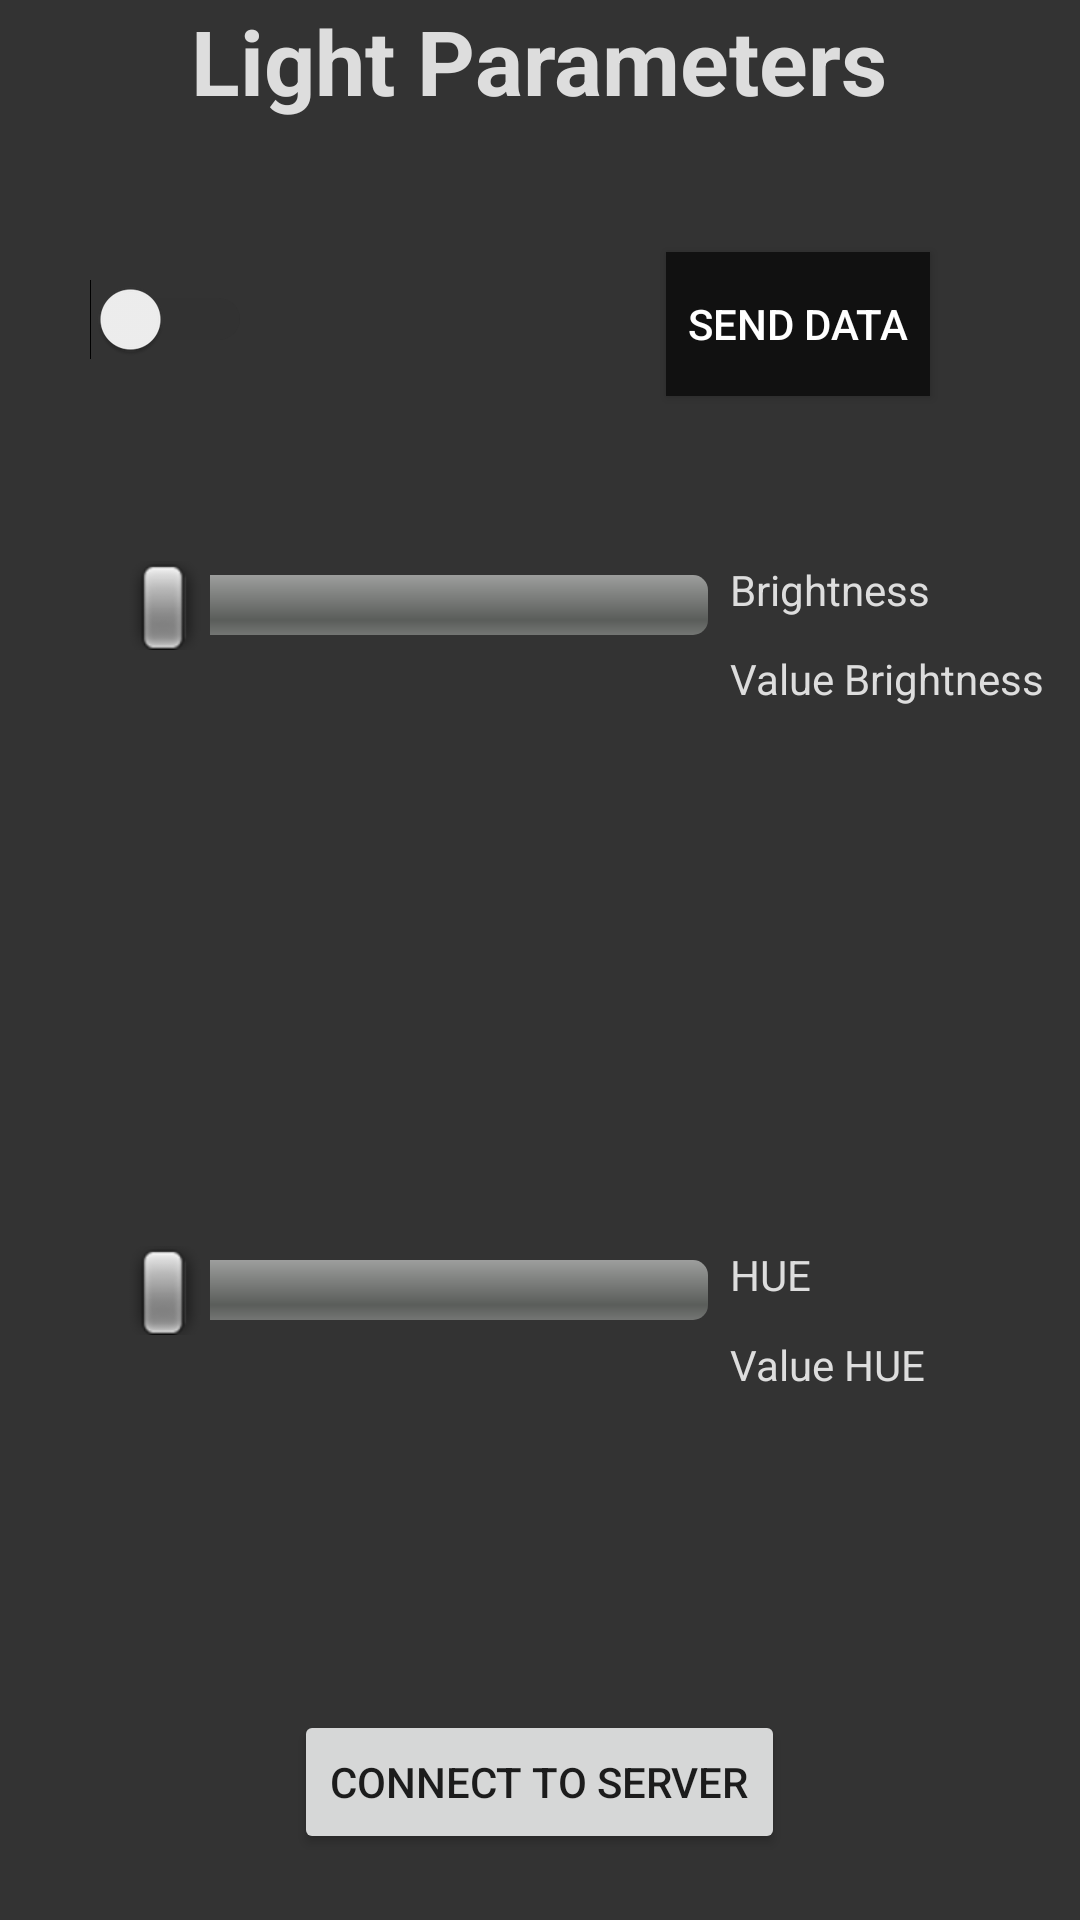

Reconstruct the res/layout file that produces this screen, plus the resources it refers to.
<!-- AndroidManifest.xml: application theme AppTheme -->
<!-- res/layout/activity_parameters.xml -->
<?xml version="1.0" encoding="utf-8"?>
<RelativeLayout
    xmlns:android="http://schemas.android.com/apk/res/android"
    xmlns:app="http://schemas.android.com/apk/res-auto"
    xmlns:tools="http://schemas.android.com/tools"
    android:layout_width="match_parent"
    android:layout_height="match_parent"
    tools:context=".ParametersActivity"
    android:background="#333333">

    <TextView
        android:layout_width="wrap_content"
        android:layout_height="wrap_content"
        android:layout_alignParentTop="true"
        android:layout_centerHorizontal="true"
        android:text="Light Parameters"
        android:textColor="#dddddd"
        android:textSize="30sp"
        android:textStyle="bold"
         />

    <Switch
        android:id="@+id/switch1"
        android:layout_width="wrap_content"
        android:theme="@style/SCBSwitch"
        android:layout_height="wrap_content"
        android:layout_alignParentStart="true"
        android:layout_alignParentTop="true"
        android:layout_marginStart="30dp"
        android:layout_marginTop="93dp"
        android:switchTextAppearance="@style/TextAppearance.AppCompat.Button"
        android:textColor="#dddddd"
        android:textOff="Off "
        android:textOn="On" />

    <SeekBar
        android:id="@+id/seekBar"
        style="@android:style/Widget.SeekBar"
        android:layout_width="222dp"
        android:layout_height="wrap_content"
        android:layout_alignParentTop="true"
        android:layout_alignStart="@+id/switch1"
        android:layout_marginTop="187dp" />

    <SeekBar
        android:id="@+id/seekBar3"
        style="@android:style/Widget.SeekBar"
        android:layout_width="222dp"
        android:layout_height="wrap_content"
        android:layout_alignParentBottom="true"
        android:layout_alignStart="@+id/switch1"
        android:layout_marginBottom="195dp" />

    <TextView
        android:id="@+id/textView"
        android:layout_width="wrap_content"
        android:layout_height="wrap_content"
        android:layout_alignParentEnd="true"
        android:layout_alignTop="@+id/seekBar"
        android:layout_marginEnd="50dp"
        android:text="Brightness"
        android:textColor="#dddddd"/>

    <TextView
        android:id="@+id/textView2"
        android:layout_width="wrap_content"
        android:layout_height="wrap_content"
        android:layout_alignStart="@+id/textView"
        android:layout_alignTop="@+id/seekBar3"
        android:text="HUE"
        android:textColor="#dddddd"/>

    <TextView
        android:id="@+id/textView3"
        android:layout_width="wrap_content"
        android:layout_height="wrap_content"
        android:layout_alignStart="@+id/textView"
        android:layout_below="@+id/seekBar"
        android:text="Value Brightness"
        android:textColor="#ddd"/>

    <TextView
        android:id="@+id/textView4"
        android:layout_width="wrap_content"
        android:layout_height="wrap_content"
        android:layout_alignStart="@+id/textView"
        android:layout_below="@+id/seekBar3"
        android:layout_marginTop="-195dp"
        android:text="Value HUE"
        android:textColor="#ddd"/>

    <ImageView
        android:id="@+id/imageView"
        android:layout_width="203dp"
        android:layout_height="148dp"
        android:layout_alignParentBottom="true"
        android:layout_alignParentStart="true"
        android:layout_marginBottom="102dp"
        android:layout_marginStart="40dp"
        app:srcCompat="@drawable/huevalue" />

    <Button
        android:id="@+id/activity_parameter_connect"
        android:layout_width="wrap_content"
        android:layout_height="wrap_content"
        android:layout_alignParentBottom="true"
        android:layout_centerHorizontal="true"
        android:layout_marginBottom="22dp"
        android:text="CONNECT TO SERVER" />

    <Button
        android:id="@+id/activity_parameter_sendData"
        android:layout_width="wrap_content"
        android:layout_height="wrap_content"
        android:layout_alignEnd="@+id/textView"
        android:layout_alignParentTop="true"
        android:layout_marginTop="84dp"
        android:background="#111"
        android:textColor="#fff"
        android:text="SEND DATA" />


</RelativeLayout>
<!-- resources referenced by this layout -->
<resources>
  <style name="SCBSwitch" parent="Theme.AppCompat.Light">
          
          <item name="colorControlActivated">#55ff11</item>
  
          
          <item name="colorSwitchThumbNormal">#f1f1f1
          </item>
  
          
          <item name="android:colorForeground">#42221f1f
          </item>
      </style>
  <style name="AppTheme" parent="Theme.AppCompat.Light.DarkActionBar">
          
          <item name="colorPrimary">@color/colorPrimary</item>
          <item name="colorPrimaryDark">@color/colorPrimaryDark</item>
          <item name="colorAccent">@color/colorAccent</item>
      </style>
  <!-- not gathered from this repository: default colours our renderer supplied (Android Studio template values) -->
  <color name="colorPrimary">#FF6200EE</color>
  <color name="colorPrimaryDark">#FF3700B3</color>
  <color name="colorAccent">#FF03DAC5</color>
</resources>
